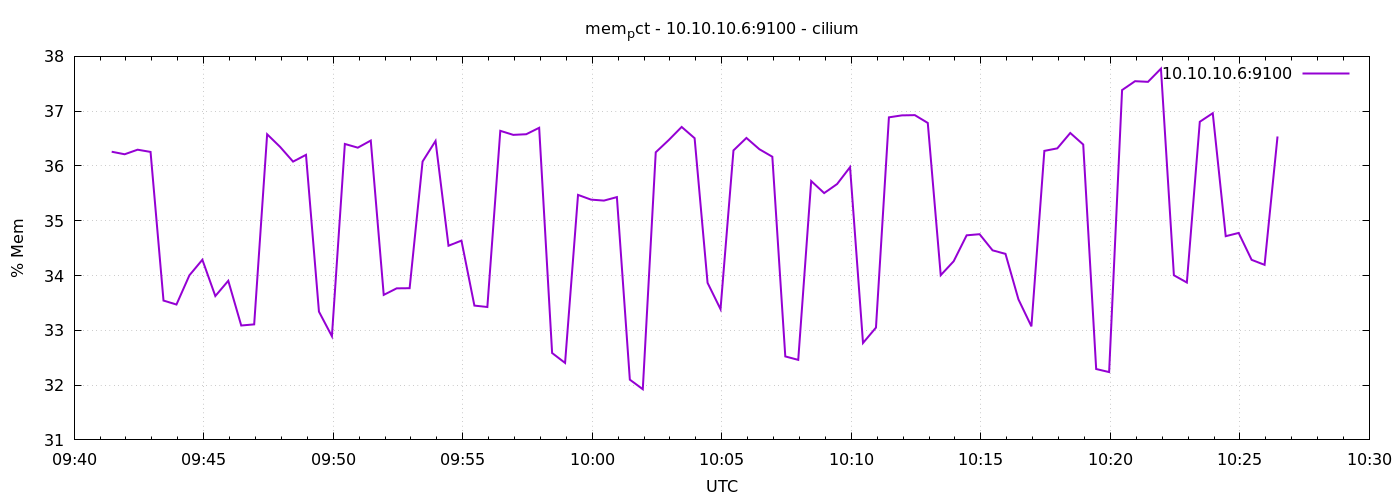

The file beside this chart, header and first rows:
1778060487	36.25989530132788
1778060517	36.21
1778060547	36.3
1778060577	36.26
1778060607	33.54
1778060637	33.47
1778060667	34
1778060697	34.29
1778060727	33.63
1778060757	33.9
1778060787	33.09
1778060817	33.11
1778060847	36.58
1778060877	36.35
1778060907	36.08
1778060937	36.2
1778060967	33.34
1778060997	32.89
1778061027	36.4
1778061057	36.33
1778061087	36.46
1778061117	33.65
1778061147	33.77
1778061177	33.77
1778061207	36.08
1778061237	36.46
1778061267	34.54
1778061297	34.64
1778061327	33.45
1778061357	33.43
1778061387	36.64
1778061417	36.57
1778061447	36.58
1778061477	36.7
1778061507	32.59
1778061537	32.4
1778061567	35.47
1778061597	35.39
1778061627	35.37
1778061657	35.43
1778061687	32.1
1778061717	31.92
1778061747	36.25
1778061777	36.47
1778061807	36.71
1778061837	36.51
1778061867	33.87
1778061897	33.39
1778061927	36.28
1778061957	36.51
1778061987	36.31
1778062017	36.17
1778062047	32.52
1778062077	32.46
1778062107	35.72
1778062137	35.5
1778062167	35.67
1778062197	35.98
1778062227	32.77
1778062257	33.05
1778062287	36.89
... 30 more rows
